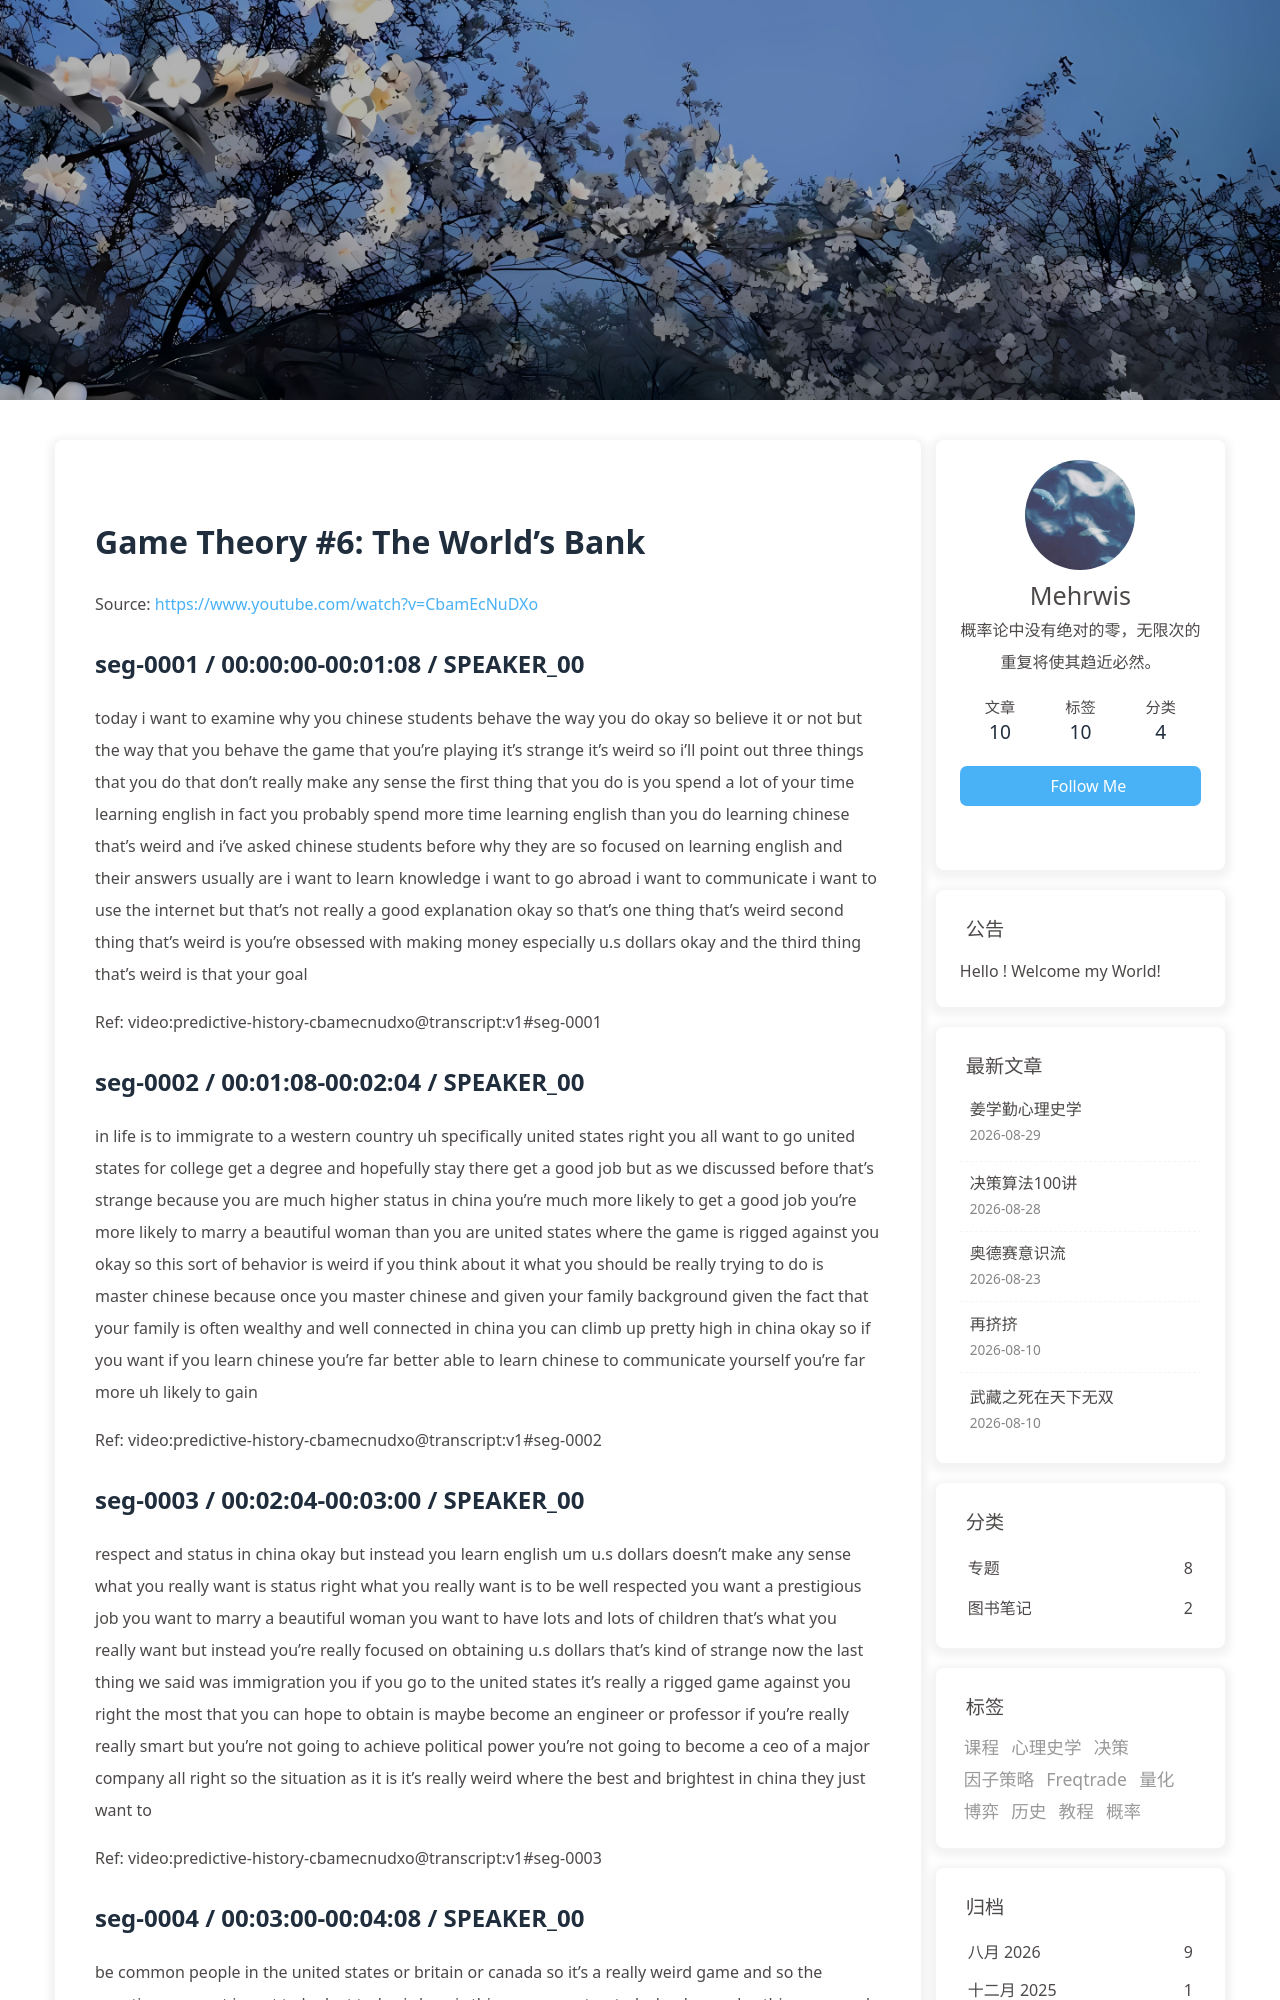

repository: morewhyhan/morewhyhan.github.io · page: book/psychohistory/3-Game-Theory/006-06-the-world-s-bank.html · generator: jekyll

# Game Theory #6:  The World's Bank

Source: https://www.youtube.com/watch?v=CbamEcNuDXo

## seg-0001 / 00:00:00-00:01:08 / SPEAKER_00

today i want to examine why you chinese students behave the way you do okay so believe it or not but the way that you behave the game that you're playing it's strange it's weird so i'll point out three things that you do that don't really make any sense the first thing that you do is you spend a lot of your time learning english in fact you probably spend more time learning english than you do learning chinese that's weird and i've asked chinese students before why they are so focused on learning english and their answers usually are i want to learn knowledge i want to go abroad i want to communicate i want to use the internet but that's not really a good explanation okay so that's one thing that's weird second thing that's weird is you're obsessed with making money especially u.s dollars okay and the third thing that's weird is that your goal

Ref: video:predictive-history-cbamecnudxo@transcript:v1#seg-0001

## seg-0002 / 00:01:08-00:02:04 / SPEAKER_00

in life is to immigrate to a western country uh specifically united states right you all want to go united states for college get a degree and hopefully stay there get a good job but as we discussed before that's strange because you are much higher status in china you're much more likely to get a good job you're more likely to marry a beautiful woman than you are united states where the game is rigged against you okay so this sort of behavior is weird if you think about it what you should be really trying to do is master chinese because once you master chinese and given your family background given the fact that your family is often wealthy and well connected in china you can climb up pretty high in china okay so if you want if you learn chinese you're far better able to learn chinese to communicate yourself you're far more uh likely to gain

Ref: video:predictive-history-cbamecnudxo@transcript:v1#seg-0002

## seg-0003 / 00:02:04-00:03:00 / SPEAKER_00

respect and status in china okay but instead you learn english um u.s dollars doesn't make any sense what you really want is status right what you really want is to be well respected you want a prestigious job you want to marry a beautiful woman you want to have lots and lots of children that's what you really want but instead you're really focused on obtaining u.s dollars that's kind of strange now the last thing we said was immigration you if you go to the united states it's really a rigged game against you right the most that you can hope to obtain is maybe become an engineer or professor if you're really really smart but you're not going to achieve political power you're not going to become a ceo of a major company all right so the situation as it is it's really weird where the best and brightest in china they just want to

Ref: video:predictive-history-cbamecnudxo@transcript:v1#seg-0003

## seg-0004 / 00:03:00-00:04:08 / SPEAKER_00

be common people in the united states or britain or canada so it's a really weird game and so the question we want i want to look at today is how is this game constructed why do we play this game and the answer i will show you is because of the british okay the british empire create this game that ultimately the americans inherit and which the entire world world's played today because america is the global superpower um okay does that make sense all right so first i want to go into some history and explain to you how we got to where we are so this is the map of the spanish empire at the height of its power as you can see the spanish empire cover the entire globe okay so this is a small small nation in spain Spain and it was able to really cover the entire world. So how was this accomplished? Okay,

Ref: video:predictive-history-cbamecnudxo@transcript:v1#seg-0004
